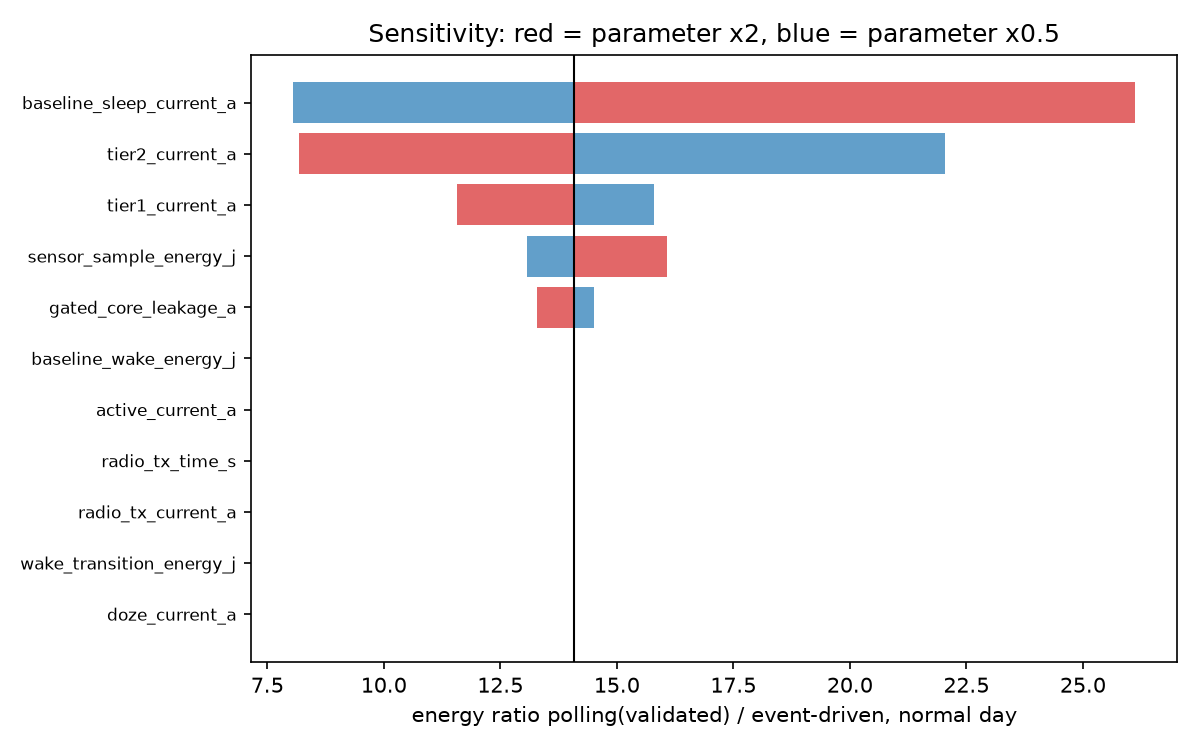

Source data for this figure (header and first rows):
parameter, nominal_ratio_mix, nominal_ratio_normal_day, ratio_mix_x0.5, ratio_normal_x0.5, ratio_mix_x2.0, ratio_normal_x2.0
tier1_current_a, 8.223, 14.08, 8.746, 15.79, 7.344, 11.57
tier2_current_a, 8.223, 14.08, 10.27, 22.05, 5.877, 8.171
gated_core_leakage_a, 8.223, 14.08, 8.362, 14.51, 7.958, 13.28
baseline_sleep_current_a, 8.223, 14.08, 4.897, 8.053, 14.87, 26.13
active_current_a, 8.223, 14.08, 8.223, 14.08, 8.223, 14.08
doze_current_a, 8.223, 14.08, 8.223, 14.08, 8.221, 14.08
wake_transition_energy_j, 8.223, 14.08, 8.223, 14.08, 8.223, 14.08
baseline_wake_energy_j, 8.223, 14.08, 8.217, 14.07, 8.234, 14.1
sensor_sample_energy_j, 8.223, 14.08, 7.67, 13.07, 9.327, 16.09
radio_tx_current_a, 8.223, 14.08, 10.3, 14.08, 5.993, 14.08
radio_tx_time_s, 8.223, 14.08, 10.3, 14.08, 5.993, 14.08
